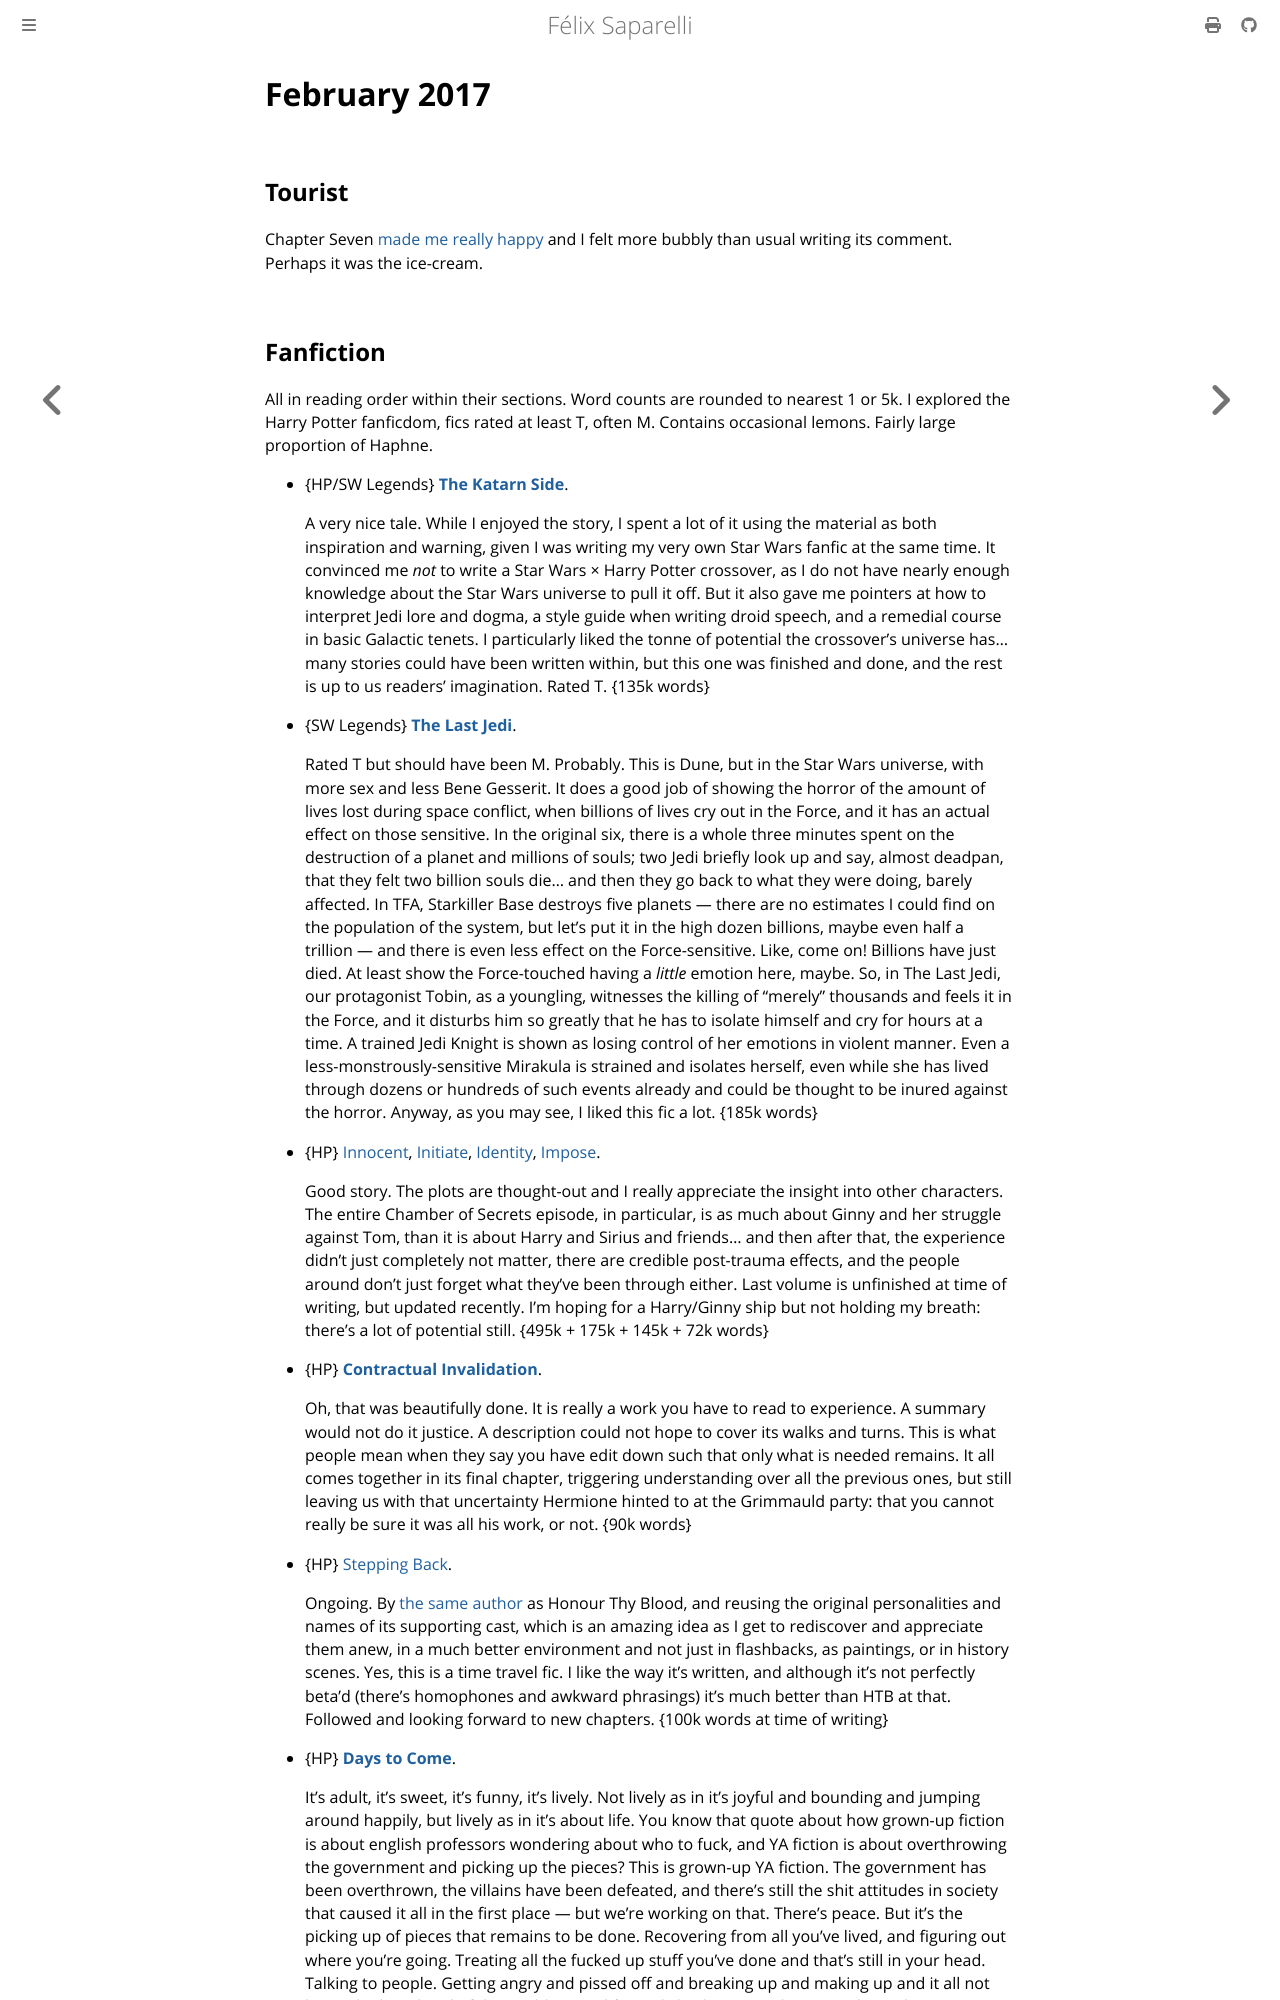

repository: passcod/blook · page: reading/2017/february.html · generator: mdbook

# February 2017

## Tourist

Chapter Seven [made me really happy][tourist-7] and I felt more bubbly than
usual writing its comment. Perhaps it was the ice-cream.

[tourist-7]: https://notsafforwork.com/2017/01/21/tourist-seven/#comment-441
